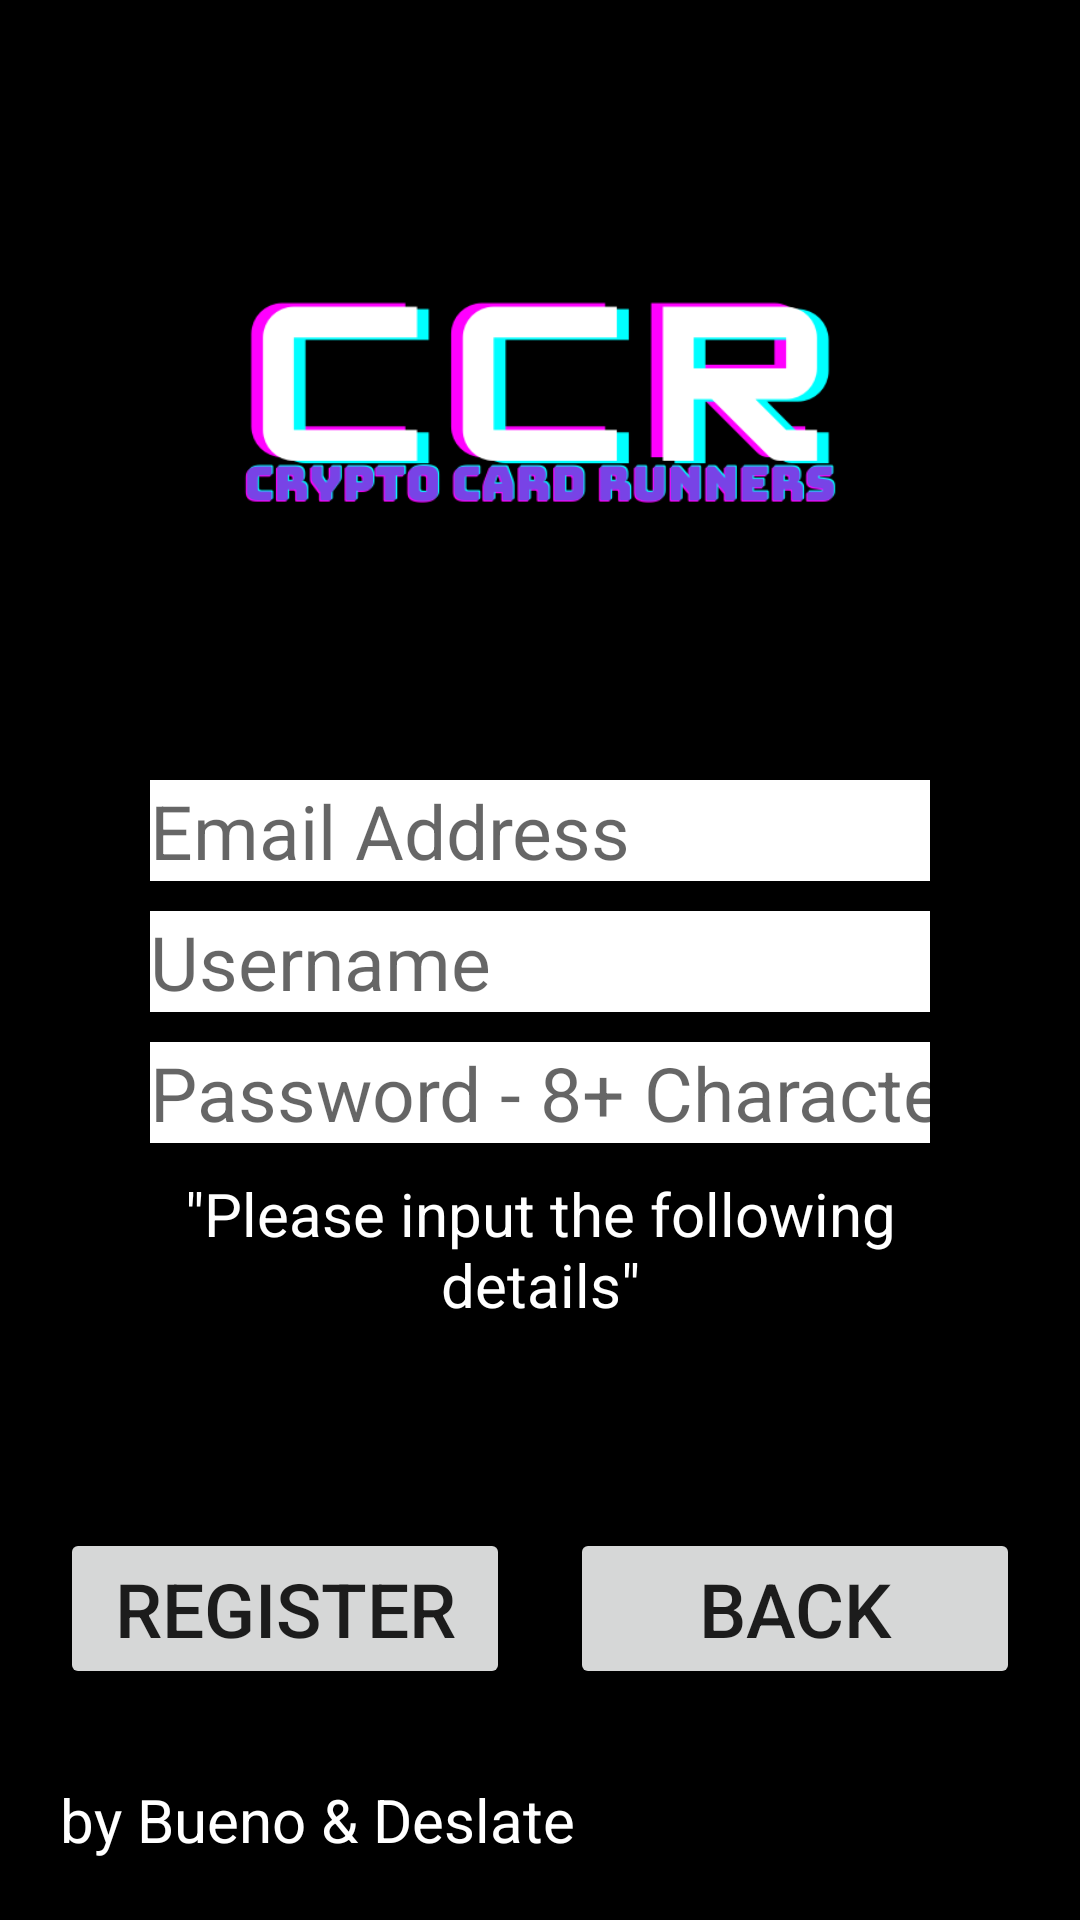

Layout XML and referenced resources for this Android screen:
<!-- AndroidManifest.xml: application theme Theme.CryptoBattle -->
<!-- res/layout/activity_register.xml -->
<?xml version="1.0" encoding="utf-8"?>
<androidx.constraintlayout.widget.ConstraintLayout xmlns:android="http://schemas.android.com/apk/res/android"
    xmlns:app="http://schemas.android.com/apk/res-auto"
    xmlns:tools="http://schemas.android.com/tools"
    android:layout_width="match_parent"
    android:layout_height="match_parent"
    android:background="@color/black"
    tools:context=".RegisterActivity">

    <ImageView
        android:id="@+id/iv_logo"
        android:layout_width="match_parent"
        android:layout_height="600px"
        android:src="@drawable/crypto_card_runners_logo"
        android:layout_marginLeft="50dp"
        android:layout_marginRight="50dp"
        android:layout_marginTop="30dp"
        app:layout_constraintTop_toTopOf="parent"
        app:layout_constraintLeft_toLeftOf="parent"
        app:layout_constraintRight_toRightOf="parent"
        />

    <EditText
        android:id="@+id/et_email"
        android:layout_width="match_parent"
        android:layout_height="wrap_content"
        android:textSize="25sp"
        android:hint="Email Address"
        android:gravity="left"
        android:background="@color/white"
        android:layout_marginTop="30dp"
        android:layout_marginLeft="50dp"
        android:layout_marginRight="50dp"
        app:layout_constraintTop_toBottomOf="@id/iv_logo"
        app:layout_constraintLeft_toLeftOf="parent"
        app:layout_constraintRight_toRightOf="parent"
        />

    <EditText
        android:id="@+id/et_username"
        android:layout_width="match_parent"
        android:layout_height="wrap_content"
        android:textSize="25sp"
        android:hint="Username"
        android:gravity="left"
        android:background="@color/white"
        android:layout_marginTop="10dp"
        android:layout_marginLeft="50dp"
        android:layout_marginRight="50dp"
        app:layout_constraintTop_toBottomOf="@id/et_email"
        app:layout_constraintLeft_toLeftOf="parent"
        app:layout_constraintRight_toRightOf="parent"
        />

    <EditText
        android:id="@+id/et_password"
        android:layout_width="match_parent"
        android:layout_height="wrap_content"
        android:textSize="25sp"
        android:hint="Password - 8+ Characters"
        android:inputType="textPassword"
        android:gravity="left"
        android:background="@color/white"
        android:layout_marginTop="10dp"
        android:layout_marginLeft="50dp"
        android:layout_marginRight="50dp"
        app:layout_constraintTop_toBottomOf="@id/et_username"
        app:layout_constraintLeft_toLeftOf="parent"
        app:layout_constraintRight_toRightOf="parent"
        />

    <TextView
        android:id="@+id/tv_prompt"
        android:layout_width="match_parent"
        android:layout_height="wrap_content"
        android:textSize="20sp"
        android:textColor="@color/white"
        android:text='"Please input the following details"'
        android:gravity="center"
        android:layout_marginTop="10dp"
        android:layout_marginLeft="50dp"
        android:layout_marginRight="50dp"
        app:layout_constraintTop_toBottomOf="@id/et_password"
        app:layout_constraintLeft_toLeftOf="parent"
        app:layout_constraintRight_toRightOf="parent"
        />

    <TextView
        android:id="@+id/tv_credit"
        android:layout_width="match_parent"
        android:layout_height="wrap_content"
        android:textSize="20sp"
        android:textColor="@color/white"
        android:text="by Bueno &amp; Deslate"
        app:layout_constraintBottom_toBottomOf="parent"
        app:layout_constraintLeft_toLeftOf="parent"
        app:layout_constraintRight_toRightOf="parent"
        android:layout_marginLeft="20dp"
        android:layout_marginRight="20dp"
        android:layout_marginBottom="20dp"
        />

    <Button
        android:id="@+id/btn_register"
        android:layout_width="450px"
        android:layout_height="wrap_content"
        android:textSize="25sp"
        android:text="Register"
        android:gravity="center"
        app:layout_constraintBottom_toTopOf="@id/tv_credit"
        app:layout_constraintLeft_toLeftOf="parent"
        app:layout_constraintRight_toLeftOf="@id/btn_about"
        android:layout_marginLeft="20dp"
        android:layout_marginBottom="30dp"
        android:layout_marginRight="10dp"
        />
    <Button
        android:id="@+id/btn_about"
        android:layout_width="450px"
        android:layout_height="wrap_content"
        android:textSize="25sp"
        android:text="Back"
        android:gravity="center"
        app:layout_constraintBottom_toTopOf="@id/tv_credit"
        app:layout_constraintLeft_toRightOf="@id/btn_register"
        app:layout_constraintRight_toRightOf="parent"
        android:layout_marginLeft="10dp"
        android:layout_marginBottom="30dp"
        android:layout_marginRight="20dp"
        />

</androidx.constraintlayout.widget.ConstraintLayout>
<!-- resources referenced by this layout -->
<resources>
  <!-- drawable crypto_card_runners_logo: png bitmap (drawable, 17561 bytes) -->
  <style name="Theme.CryptoBattle" parent="Theme.MaterialComponents.DayNight.NoActionBar">
          
          <item name="colorPrimary">@color/purple_500</item>
          <item name="colorPrimaryVariant">@color/purple_700</item>
          <item name="colorOnPrimary">@color/white</item>
          
          <item name="colorSecondary">@color/teal_200</item>
          <item name="colorSecondaryVariant">@color/teal_700</item>
          <item name="colorOnSecondary">@color/black</item>
          
          <item name="android:statusBarColor" tools:targetApi="l">?attr/colorPrimaryVariant</item>
          
      </style>
  <!-- not gathered from this repository: default colours our renderer supplied (Android Studio template values) -->
  <color name="purple_500">#FF6200EE</color>
  <color name="purple_700">#FF3700B3</color>
  <color name="teal_200">#FF03DAC5</color>
  <color name="teal_700">#FF018786</color>
  <color name="black">#FF000000</color>
  <color name="white">#FFFFFFFF</color>
</resources>
